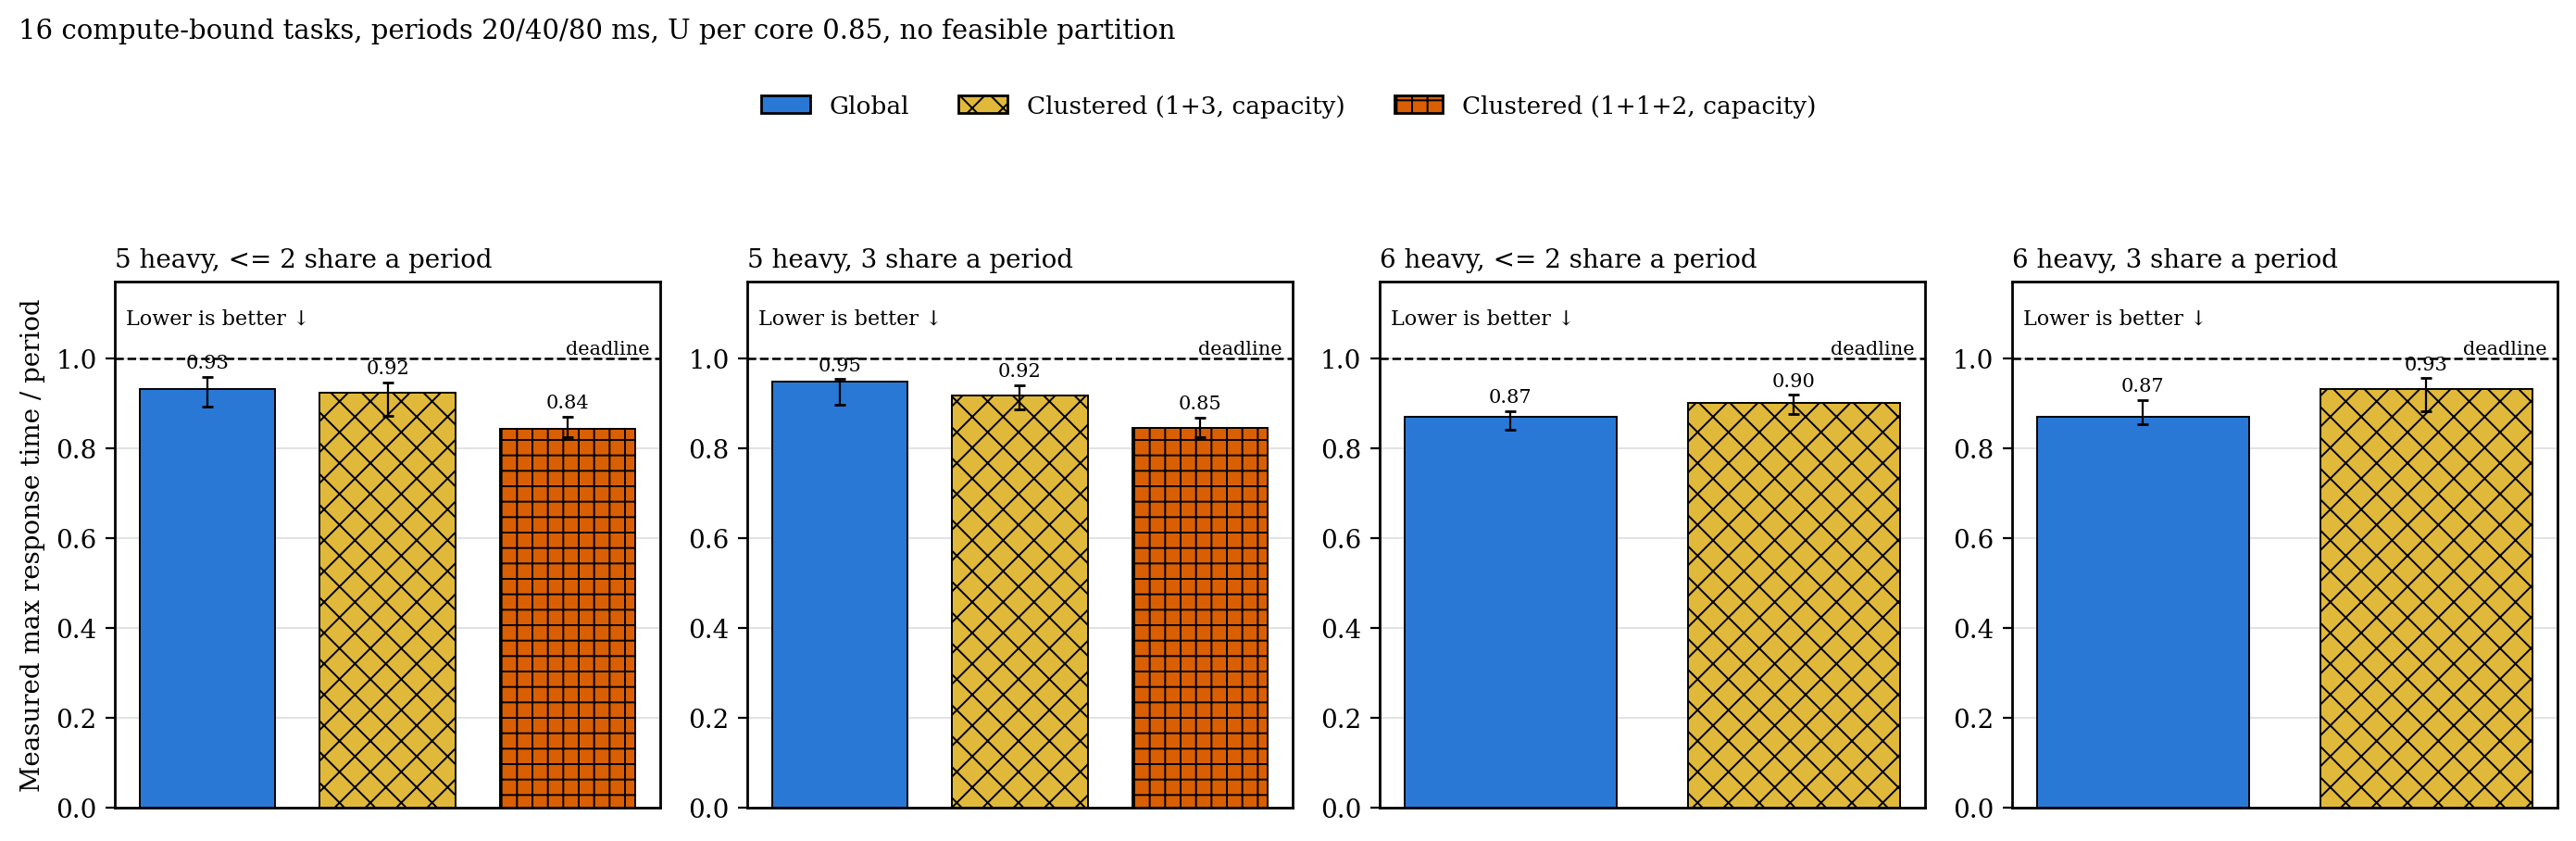

Source data for this figure (header and first rows):
heaviness, metric, load, configuration, n, median, q1, q3
h5-stagger, max_response_ratio, 0.85, g, 34, 0.9312, 0.8922, 0.9585
h5-stagger, max_response_ratio, 0.85, c_cap, 30, 0.923, 0.8708, 0.9452
h5-stagger, max_response_ratio, 0.85, c2_cap, 31, 0.8434, 0.8242, 0.8699
h5-sync, max_response_ratio, 0.85, g, 23, 0.9468, 0.8961, 0.953
h5-sync, max_response_ratio, 0.85, c_cap, 30, 0.916, 0.8865, 0.9403
h5-sync, max_response_ratio, 0.85, c2_cap, 24, 0.8452, 0.8232, 0.8669
h6-stagger, max_response_ratio, 0.85, g, 40, 0.8694, 0.8406, 0.8825
h6-stagger, max_response_ratio, 0.85, c_cap, 7, 0.8997, 0.8756, 0.9181
h6-sync, max_response_ratio, 0.85, g, 24, 0.8683, 0.8537, 0.9064
h6-sync, max_response_ratio, 0.85, c_cap, 13, 0.9315, 0.8813, 0.9549
